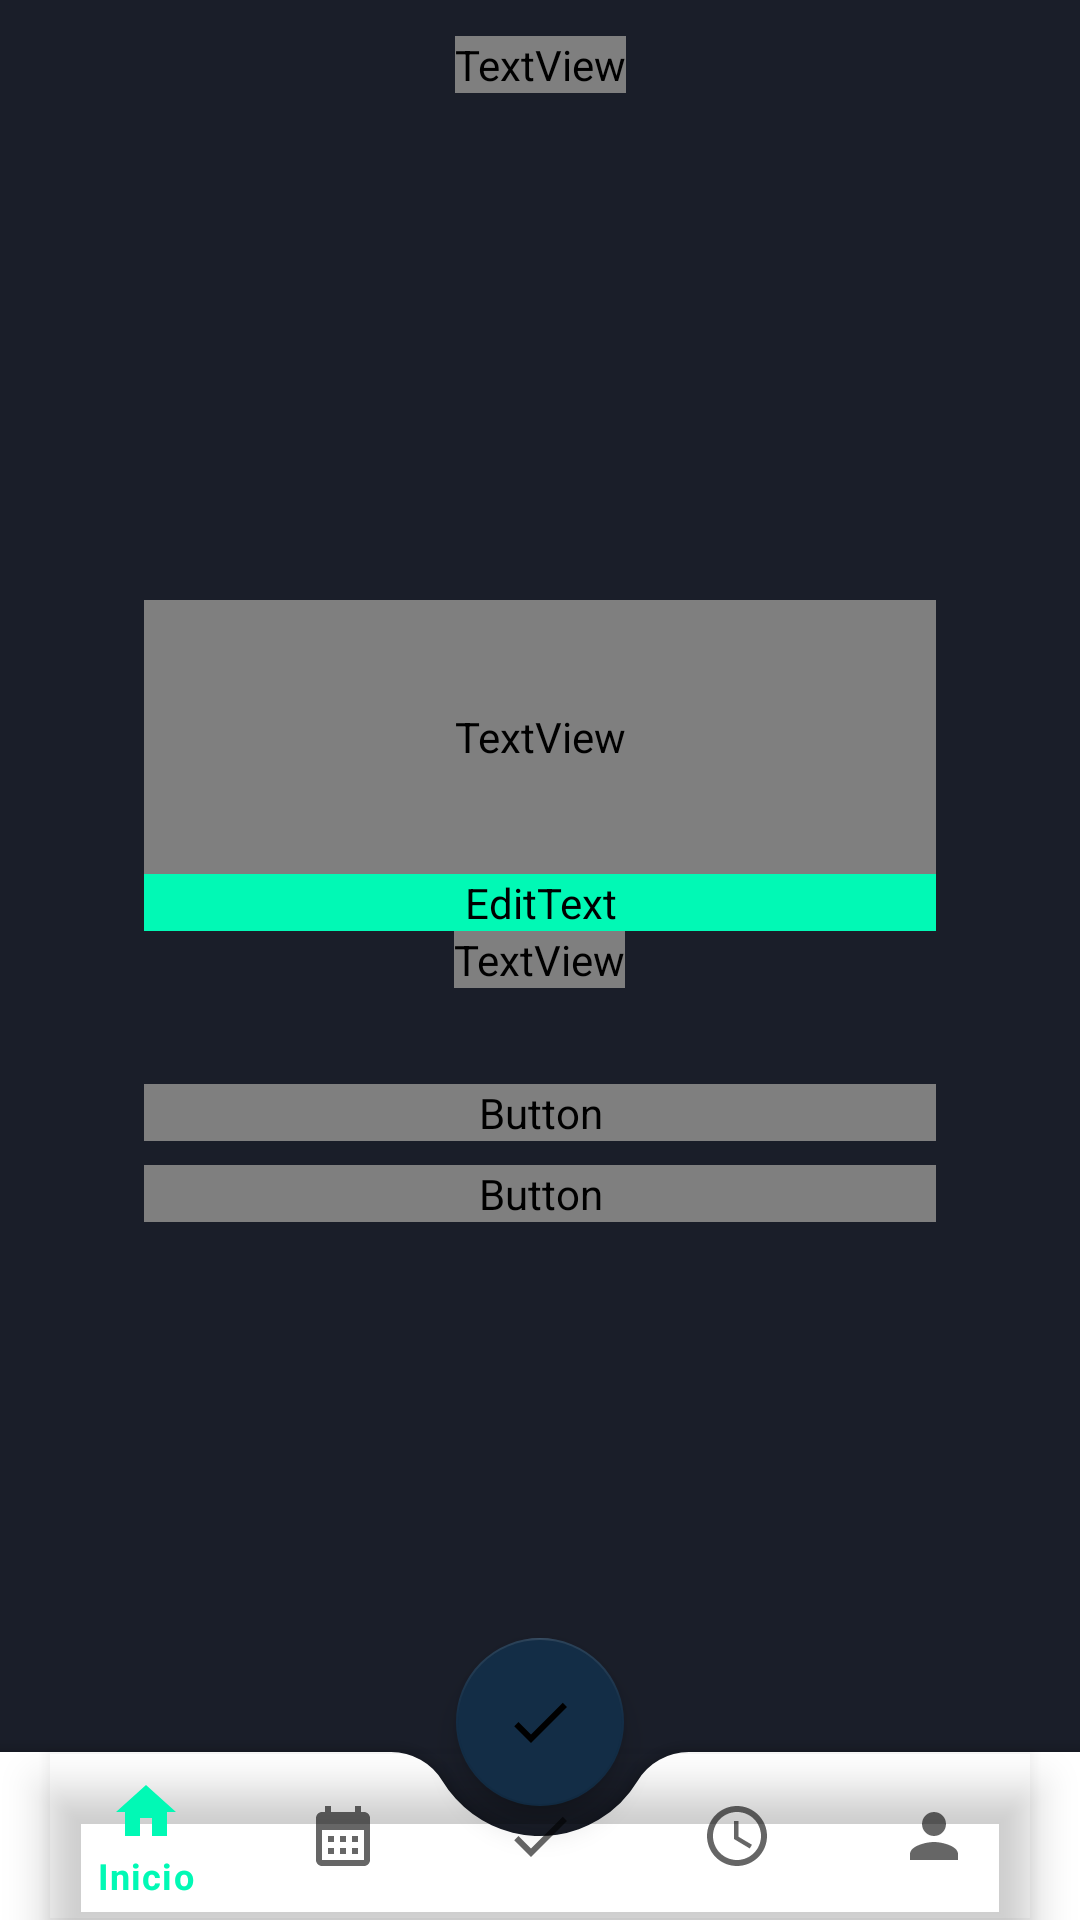

The Android layout XML behind this screen, and the referenced resources:
<!-- AndroidManifest.xml: application theme Theme.Inicio -->
<!-- res/layout/activity_pomodoro.xml -->
<?xml version="1.0" encoding="utf-8"?>
<androidx.coordinatorlayout.widget.CoordinatorLayout xmlns:android="http://schemas.android.com/apk/res/android"
    xmlns:app="http://schemas.android.com/apk/res-auto"
    xmlns:tools="http://schemas.android.com/tools"
    android:layout_width="match_parent"
    android:layout_height="match_parent"
    android:background="@color/az_3"
    tools:context=".pomodoroActivity">

    <androidx.constraintlayout.widget.ConstraintLayout
        android:layout_width="match_parent"
        android:layout_height="match_parent"
        app:layout_constraintTop_toTopOf="parent" >

        <TextView
            android:id="@+id/tit_Pomodoro"
            android:layout_width="wrap_content"
            android:layout_height="wrap_content"
            android:layout_marginTop="12dp"
            android:fontFamily="@font/roboto_slab"
            android:text="Pomodoro"
            android:textColor="@color/white"
            android:textSize="30sp"
            android:textStyle="bold"
            app:layout_constraintEnd_toEndOf="parent"
            app:layout_constraintStart_toStartOf="parent"
            app:layout_constraintTop_toTopOf="parent" />

        <RelativeLayout
            android:layout_width="match_parent"
            android:layout_height="match_parent"
            tools:layout_editor_absoluteX="76dp"
            tools:layout_editor_absoluteY="239dp">

            <TextView
                android:id="@+id/text_view_indicaciones"
                android:layout_width="match_parent"
                android:layout_height="wrap_content"
                android:layout_above="@+id/ingresaMinutos"
                android:layout_alignParentStart="true"
                android:layout_alignParentTop="true"
                android:layout_alignParentEnd="true"
                android:layout_marginStart="48dp"
                android:layout_marginTop="200dp"
                android:layout_marginEnd="48dp"
                android:layout_marginBottom="0dp"
                android:fontFamily="@font/roboto_slab"
                android:gravity="center_horizontal"
                android:text="Ingresa los minutos de concentracion:"
                android:textColor="@color/white"
                android:textSize="25sp" />

            <TextView
                android:id="@+id/text_view_countdown"
                android:layout_width="wrap_content"
                android:layout_height="wrap_content"
                android:layout_centerHorizontal="true"
                android:layout_centerVertical="true"
                android:fontFamily="@font/roboto_slab"
                android:text="00:00"
                android:textColor="@color/white"
                android:textSize="60sp" />

            <Button
                android:id="@+id/button_start_pause"
                android:layout_width="match_parent"
                android:layout_height="wrap_content"
                android:layout_below="@+id/text_view_countdown"
                android:layout_alignParentStart="true"
                android:layout_alignParentEnd="true"
                android:layout_marginStart="48dp"
                android:layout_marginTop="32dp"
                android:layout_marginEnd="48dp"
                android:background="@drawable/button_rounded_res"
                android:fontFamily="@font/roboto_slab"
                android:text="Start"
                android:textAllCaps="false"
                android:textColor="@color/az_2"
                android:textSize="20sp"
                android:textStyle="bold" />

            <Button
                android:id="@+id/button_reset"
                android:layout_width="match_parent"
                android:layout_height="wrap_content"
                android:layout_below="@+id/button_start_pause"
                android:layout_alignParentStart="true"
                android:layout_alignParentEnd="true"
                android:layout_marginStart="48dp"
                android:layout_marginTop="8dp"
                android:layout_marginEnd="48dp"
                android:background="@drawable/button_rounded_res"
                android:fontFamily="@font/roboto_slab"
                android:text="Reset"
                android:textAllCaps="false"
                android:textColor="@color/az_2"
                android:textSize="20sp"
                android:textStyle="bold"
                />

            <EditText
                android:id="@+id/ingresaMinutos"
                android:layout_width="wrap_content"
                android:layout_height="wrap_content"
                android:layout_above="@+id/text_view_countdown"
                android:layout_alignParentStart="true"
                android:layout_alignParentEnd="true"
                android:layout_marginStart="48dp"
                android:layout_marginEnd="48dp"
                android:layout_marginBottom="0dp"
                android:backgroundTint="@color/tur_1"
                android:ems="10"
                android:fontFamily="@font/roboto_slab"
                android:gravity="center_horizontal"
                android:hint="Ingresa los minutos"
                android:inputType="number"
                android:textColor="@color/white"
                android:textSize="20sp"
                android:textStyle="bold"
                android:theme="@style/Theme.AppCompat.NoActionBar" />
        </RelativeLayout>

    </androidx.constraintlayout.widget.ConstraintLayout>


    <com.google.android.material.bottomappbar.BottomAppBar
        android:id="@+id/bottomAppBar"
        android:layout_width="match_parent"
        android:layout_height="wrap_content"
        app:fabCradleMargin="10dp"
        app:fabCradleVerticalOffset="10dp"
        app:fabCradleRoundedCornerRadius="20dp"
        android:layout_gravity="bottom">

        <com.google.android.material.bottomnavigation.BottomNavigationView
            android:id="@+id/bottomNavigationView"
            android:layout_width="match_parent"
            android:layout_height="match_parent"
            android:layout_marginEnd="16dp"
            android:background="@android:color/transparent"
            app:menu="@menu/bottom_nav_menu" />

    </com.google.android.material.bottomappbar.BottomAppBar>

    <com.google.android.material.floatingactionbutton.FloatingActionButton
        android:id="@+id/fab"
        android:layout_width="wrap_content"
        android:layout_height="wrap_content"
        android:src="@drawable/baseline_check_24"
        app:layout_anchor="@id/bottomAppBar" />


</androidx.coordinatorlayout.widget.CoordinatorLayout>
<!-- resources referenced by this layout -->
<resources>
  <color name="az_2">#001B35</color>
  <color name="az_3">#1A1E29</color>
  <color name="tur_1">#01F9B5</color>
  <color name="white">#FFFFFFFF</color>
  <!-- drawable baseline_check_24 (drawable) -->
  <vector android:height="24dp" android:tint="#01C38D"
      android:viewportHeight="24" android:viewportWidth="24"
      android:width="24dp" xmlns:android="http://schemas.android.com/apk/res/android">
      <path android:fillColor="@android:color/white" android:pathData="M9,16.17L4.83,12l-1.42,1.41L9,19 21,7l-1.41,-1.41z"/>
  </vector>
  <style name="Theme.Inicio" parent="Theme.MaterialComponents.DayNight.DarkActionBar">
          
          <item name="colorPrimary">@color/tur_1</item>
          <item name="colorPrimaryVariant">@color/tur_2</item>
          <item name="colorOnPrimary">@color/tur_3</item>
          <item name="colorSurface">@color/white</item>
          <item name="android:colorBackground">@color/az_3</item>
          
          <item name="colorSecondary">@color/az_1</item>
          <item name="colorSecondaryVariant">@color/az_2</item>
          <item name="colorOnSecondary">@color/black</item>
          
          <item name="android:statusBarColor">@color/gris</item>
          
          
      </style>
  <color name="tur_2">#01C38E</color>
  <color name="tur_3">#FF018786</color>
  <color name="az_1">#132D46</color>
  <color name="black">#FF000000</color>
  <color name="gris">#E6E6E6</color>
</resources>
